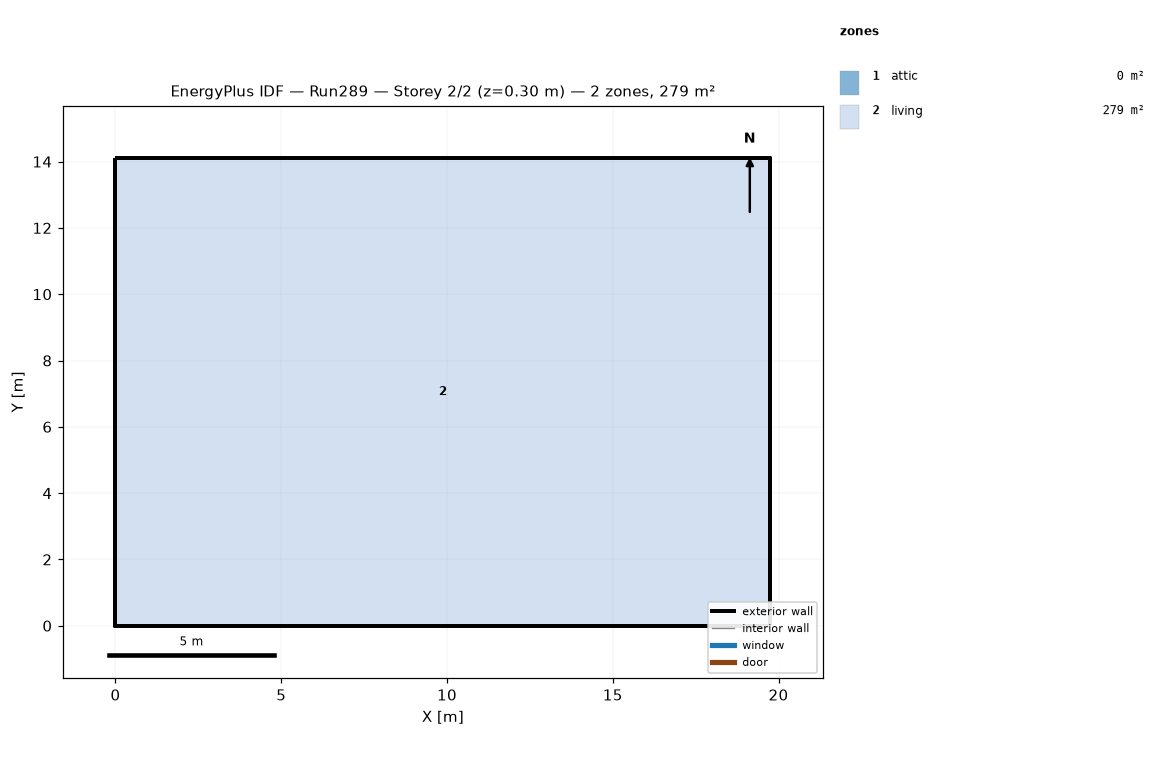
=== STOREY PLAN SPEC (per zone: floor XY polygon, exterior-wall plan segments, windows/doors) ===
zone 1: attic  (0.0 m²)
  exterior wall: (19.75, 0.00) – (19.75, 14.11) – (19.75, 7.05)  [21.2 m]
  exterior wall: (0.00, 14.11) – (0.00, 0.00) – (0.00, 7.05)  [21.2 m]
zone 2: living  (278.7 m²)
  floor: (0.00, 0.00) (0.00, 14.11) (19.75, 14.11) (19.75, 0.00)
  exterior wall: (0.00, 0.00) – (19.75, 0.00)  [19.8 m]
  exterior wall: (19.75, 0.00) – (19.75, 14.11)  [14.1 m]
  exterior wall: (19.75, 14.11) – (0.00, 14.11)  [19.8 m]
  exterior wall: (0.00, 14.11) – (0.00, 0.00)  [14.1 m]

=== DERIVED (storey summary) ===
Building: Run289
Storey: 2 of 2  (floor level z = 0.30 m)
Storey gross floor area: 278.7 m²
Zones on this storey: 2
  - attic: floor 0.0 m²; exterior wall 42.3 m (19.4 m²); WWR 0.0%
  - living: floor 278.7 m²; exterior wall 67.7 m (247.7 m²); WWR 0.0%
Zone adjacency: (none detected)